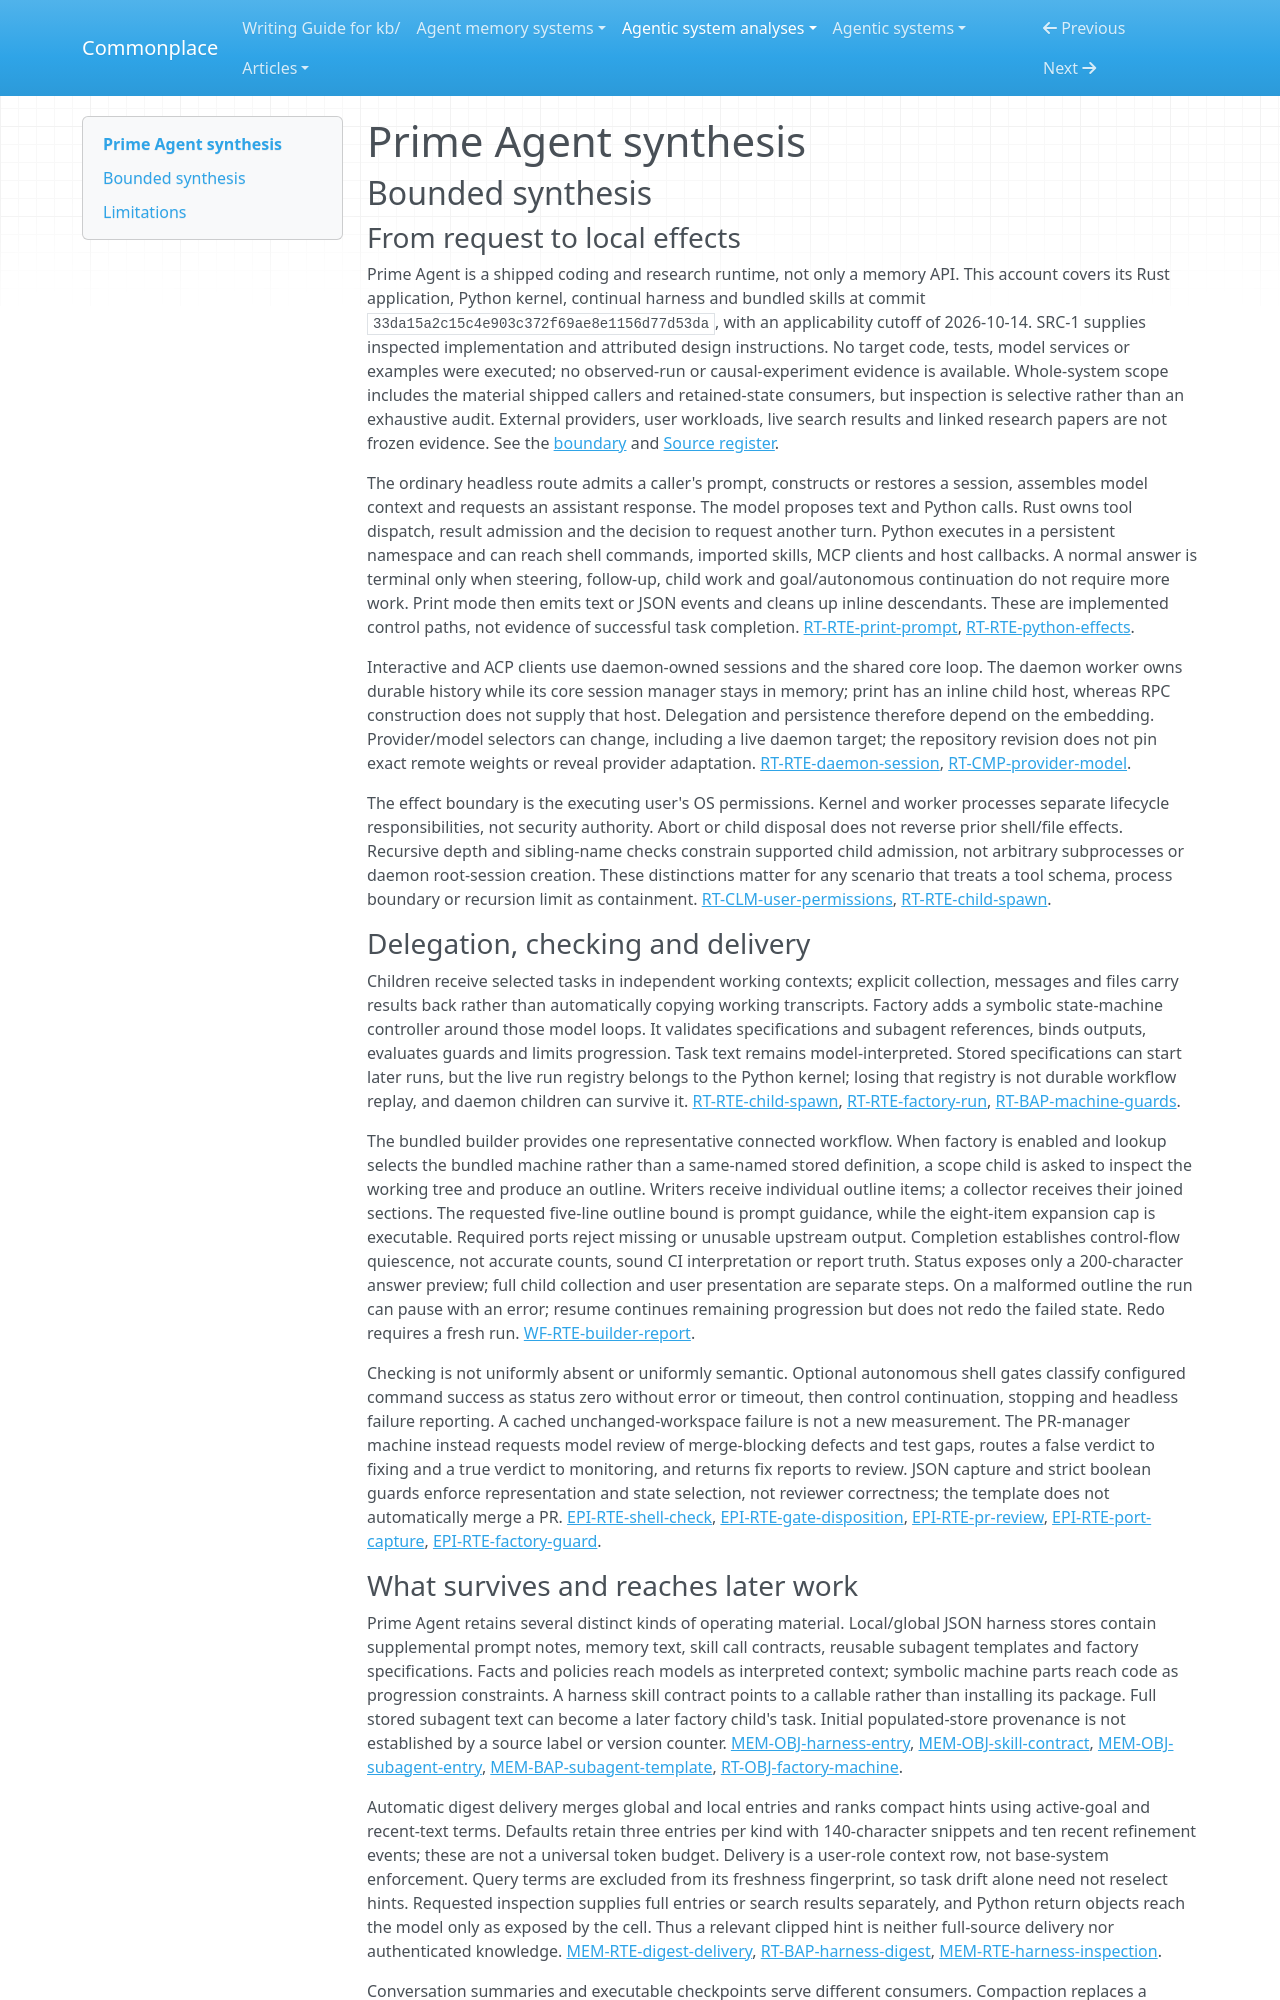

repository: zby/commonplace · page: agentic-system-analyses/retained/primeintellect-ai--prime-agent/synthesis/index.html · generator: mkdocs

---
type: agentic-system-analyses/types/agentic-system-synthesis.md
description: "Prime Agent combines a Rust model/tool loop with persistent Python, bounded child orchestration and trajectory-fed harness editing; later delivery is wired, but improvement is unobserved."
run-id: AAS-2026-10-14-prime-agent-8ec59ae12476-01
reviewed-boundary: "33da15a2c15c4e903c372f69ae8e1156d77d53da"
---

# Prime Agent synthesis

## Bounded synthesis

### From request to local effects

Prime Agent is a shipped coding and research runtime, not only a memory API. This account covers its Rust application, Python kernel, continual harness and bundled skills at commit `33da15a2c15c4e903c372f69ae8e1156d77d53da`, with an applicability cutoff of 2026-10-14. SRC-1 supplies inspected implementation and attributed design instructions. No target code, tests, model services or examples were executed; no observed-run or causal-experiment evidence is available. Whole-system scope includes the material shipped callers and retained-state consumers, but inspection is selective rather than an exhaustive audit. External providers, user workloads, live search results and linked research papers are not frozen evidence. See the [boundary](boundary.md#boundary-and-evidence) and [Source register](boundary.md#source-register).

The ordinary headless route admits a caller's prompt, constructs or restores a session, assembles model context and requests an assistant response. The model proposes text and Python calls. Rust owns tool dispatch, result admission and the decision to request another turn. Python executes in a persistent namespace and can reach shell commands, imported skills, MCP clients and host callbacks. A normal answer is terminal only when steering, follow-up, child work and goal/autonomous continuation do not require more work. Print mode then emits text or JSON events and cleans up inline descendants. These are implemented control paths, not evidence of successful task completion. [RT-RTE-print-prompt](runtime.md#rt-rte-print-prompt), [RT-RTE-python-effects](runtime.md#rt-rte-python-effects).

Interactive and ACP clients use daemon-owned sessions and the shared core loop. The daemon worker owns durable history while its core session manager stays in memory; print has an inline child host, whereas RPC construction does not supply that host. Delegation and persistence therefore depend on the embedding. Provider/model selectors can change, including a live daemon target; the repository revision does not pin exact remote weights or reveal provider adaptation. [RT-RTE-daemon-session](runtime.md#rt-rte-daemon-session), [RT-CMP-provider-model](runtime.md#rt-cmp-provider-model).

The effect boundary is the executing user's OS permissions. Kernel and worker processes separate lifecycle responsibilities, not security authority. Abort or child disposal does not reverse prior shell/file effects. Recursive depth and sibling-name checks constrain supported child admission, not arbitrary subprocesses or daemon root-session creation. These distinctions matter for any scenario that treats a tool schema, process boundary or recursion limit as containment. [RT-CLM-user-permissions](runtime.md#rt-clm-user-permissions), [RT-RTE-child-spawn](runtime.md#rt-rte-child-spawn).

### Delegation, checking and delivery

Children receive selected tasks in independent working contexts; explicit collection, messages and files carry results back rather than automatically copying working transcripts. Factory adds a symbolic state-machine controller around those model loops. It validates specifications and subagent references, binds outputs, evaluates guards and limits progression. Task text remains model-interpreted. Stored specifications can start later runs, but the live run registry belongs to the Python kernel; losing that registry is not durable workflow replay, and daemon children can survive it. [RT-RTE-child-spawn](runtime.md#rt-rte-child-spawn), [RT-RTE-factory-run](runtime.md#rt-rte-factory-run), [RT-BAP-machine-guards](runtime.md#rt-bap-machine-guards).

The bundled builder provides one representative connected workflow. When factory is enabled and lookup selects the bundled machine rather than a same-named stored definition, a scope child is asked to inspect the working tree and produce an outline. Writers receive individual outline items; a collector receives their joined sections. The requested five-line outline bound is prompt guidance, while the eight-item expansion cap is executable. Required ports reject missing or unusable upstream output. Completion establishes control-flow quiescence, not accurate counts, sound CI interpretation or report truth. Status exposes only a 200-character answer preview; full child collection and user presentation are separate steps. On a malformed outline the run can pause with an error; resume continues remaining progression but does not redo the failed state. Redo requires a fresh run. [WF-RTE-builder-report](workflow.md#wf-rte-builder-report).

Checking is not uniformly absent or uniformly semantic. Optional autonomous shell gates classify configured command success as status zero without error or timeout, then control continuation, stopping and headless failure reporting. A cached unchanged-workspace failure is not a new measurement. The PR-manager machine instead requests model review of merge-blocking defects and test gaps, routes a false verdict to fixing and a true verdict to monitoring, and returns fix reports to review. JSON capture and strict boolean guards enforce representation and state selection, not reviewer correctness; the template does not automatically merge a PR. [EPI-RTE-shell-check](epistemic.md#epi-rte-shell-check), [EPI-RTE-gate-disposition](epistemic.md#epi-rte-gate-disposition), [EPI-RTE-pr-review](epistemic.md#epi-rte-pr-review), [EPI-RTE-port-capture](epistemic.md#epi-rte-port-capture), [EPI-RTE-factory-guard](epistemic.md#epi-rte-factory-guard).
